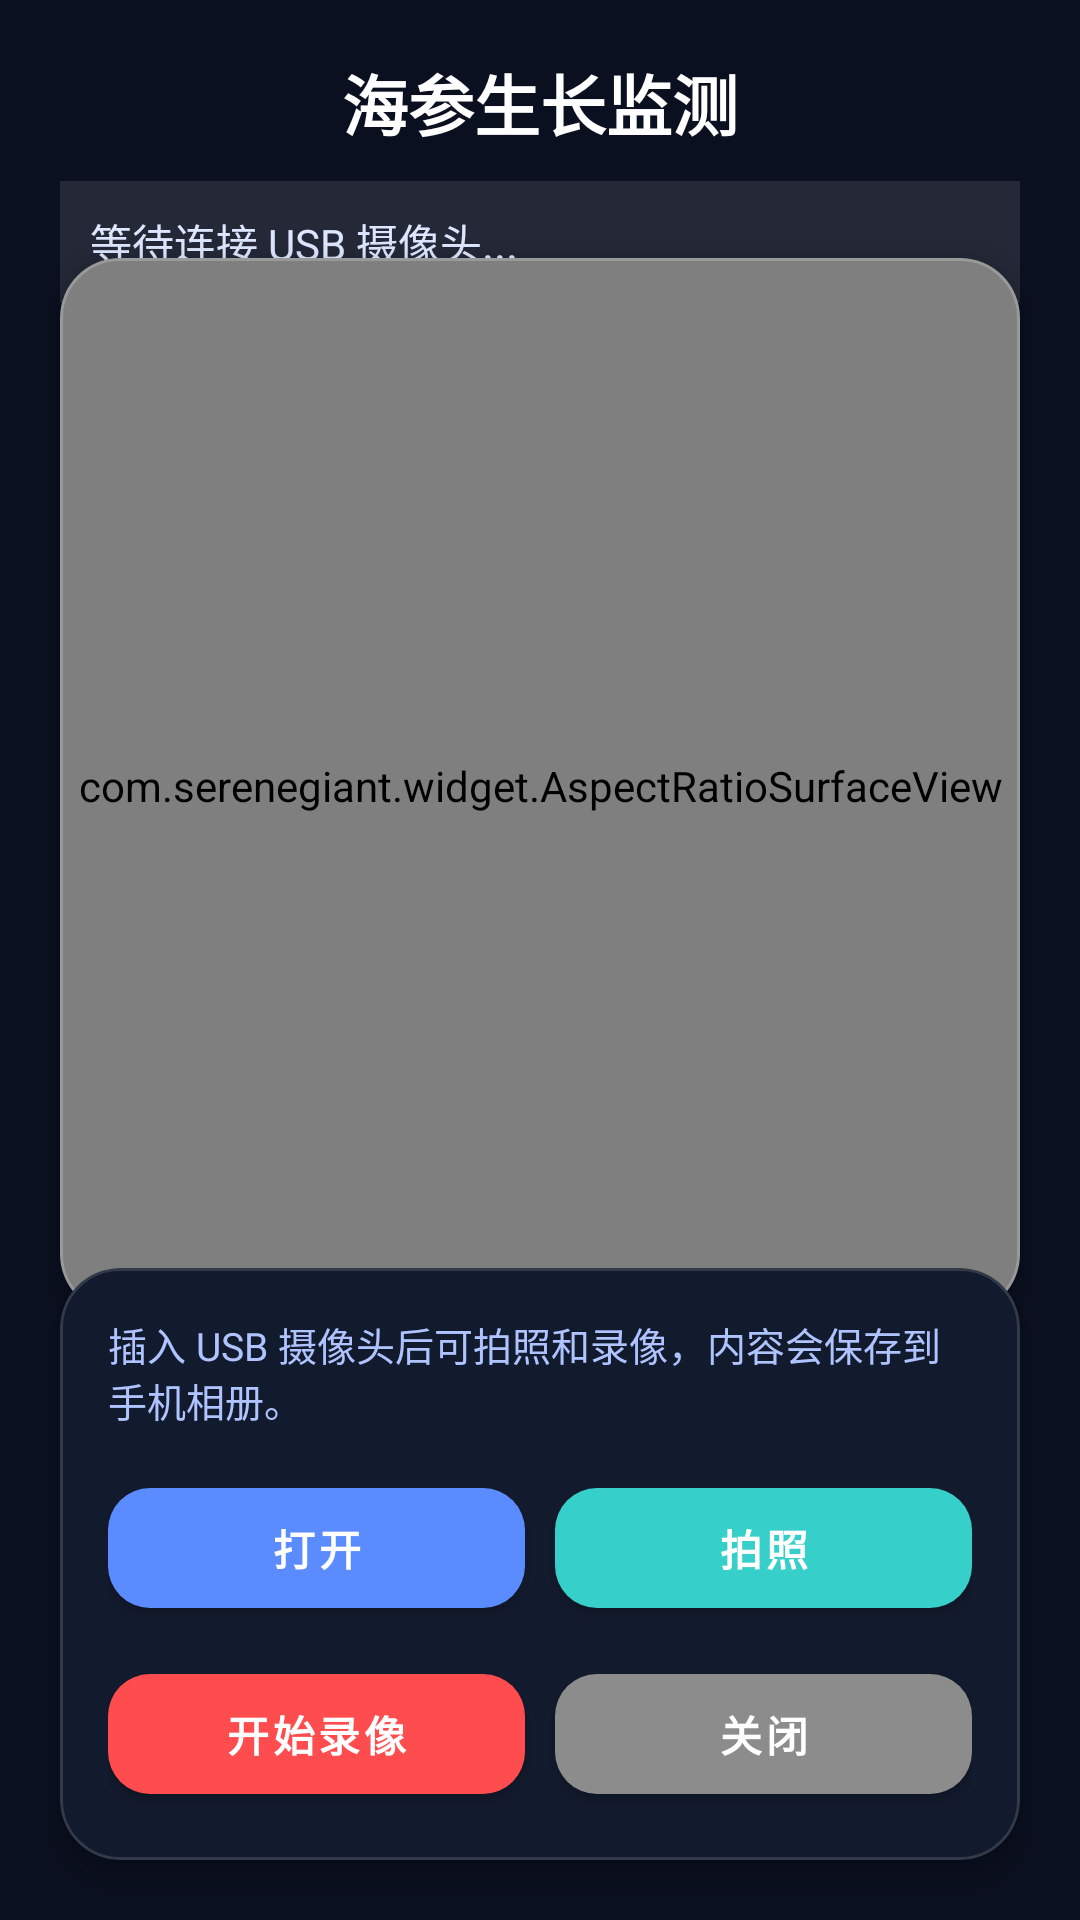

Write the Android layout XML for this screen, with the resource values it uses.
<!-- AndroidManifest.xml: application theme Theme.MaterialComponents.Light.NoActionBar -->
<!-- res/layout/activity_usb_camera.xml -->
<?xml version="1.0" encoding="utf-8"?>
<androidx.constraintlayout.widget.ConstraintLayout xmlns:android="http://schemas.android.com/apk/res/android"
    xmlns:app="http://schemas.android.com/apk/res-auto"
    android:layout_width="match_parent"
    android:layout_height="match_parent"
    android:background="#0B1020">

    <TextView
        android:id="@+id/tvPageTitle"
        android:layout_width="wrap_content"
        android:layout_height="wrap_content"
        android:layout_marginTop="18dp"
        android:text="海参生长监测"
        android:textColor="#FFFFFF"
        android:textSize="22sp"
        android:textStyle="bold"
        app:layout_constraintEnd_toEndOf="parent"
        app:layout_constraintStart_toStartOf="parent"
        app:layout_constraintTop_toTopOf="parent" />

    <TextView
        android:id="@+id/tvStatus"
        android:layout_width="0dp"
        android:layout_height="wrap_content"
        android:layout_marginStart="20dp"
        android:layout_marginTop="10dp"
        android:layout_marginEnd="20dp"
        android:background="#1AFFFFFF"
        android:padding="10dp"
        android:text="等待连接 USB 摄像头..."
        android:textColor="#DDE7FF"
        android:textSize="14sp"
        app:layout_constraintEnd_toEndOf="parent"
        app:layout_constraintStart_toStartOf="parent"
        app:layout_constraintTop_toBottomOf="@id/tvPageTitle" />

    <com.google.android.material.card.MaterialCardView
        android:id="@+id/cardPreview"
        android:layout_width="0dp"
        android:layout_height="0dp"
        android:layout_marginStart="20dp"
        android:layout_marginTop="16dp"
        android:layout_marginEnd="20dp"
        android:layout_marginBottom="16dp"
        app:cardBackgroundColor="#101726"
        app:cardCornerRadius="20dp"
        app:cardElevation="6dp"
        app:strokeColor="#33FFFFFF"
        app:strokeWidth="1dp"
        app:layout_constraintBottom_toTopOf="@+id/cardControls"
        app:layout_constraintEnd_toEndOf="parent"
        app:layout_constraintHeight_percent="0.55"
        app:layout_constraintStart_toStartOf="parent"
        app:layout_constraintTop_toBottomOf="@id/tvStatus">

        <FrameLayout
            android:layout_width="match_parent"
            android:layout_height="match_parent">

            <com.serenegiant.widget.AspectRatioSurfaceView
                android:id="@+id/svCameraViewMain"
                android:layout_width="match_parent"
                android:layout_height="match_parent"
                android:layout_gravity="center" />

            <LinearLayout
                android:layout_width="wrap_content"
                android:layout_height="wrap_content"
                android:layout_gravity="top|start"
                android:layout_margin="12dp"
                android:orientation="vertical">
                <TextView
                    android:id="@+id/tvRecordState"
                    android:layout_width="wrap_content"
                    android:layout_height="wrap_content"
                    android:background="#66000000"
                    android:paddingHorizontal="10dp"
                    android:paddingVertical="6dp"
                    android:text="● REC"
                    android:textColor="#FF4D4F"
                    android:textSize="14sp"
                    android:textStyle="bold"
                    android:visibility="gone" />

                <TextView
                    android:id="@+id/tvDeviceInfo"
                    android:layout_width="wrap_content"
                    android:layout_height="wrap_content"
                    android:text="未连接设备"
                    android:textColor="#FFFFFF"
                    android:textSize="12sp"
                    android:visibility="gone" />
            </LinearLayout>

        </FrameLayout>

    </com.google.android.material.card.MaterialCardView>

    <com.google.android.material.card.MaterialCardView
        android:id="@+id/cardControls"
        android:layout_width="0dp"
        android:layout_height="wrap_content"
        android:layout_marginStart="20dp"
        android:layout_marginEnd="20dp"
        android:layout_marginBottom="20dp"
        app:cardBackgroundColor="#121A2D"
        app:cardCornerRadius="20dp"
        app:cardElevation="6dp"
        app:strokeColor="#22FFFFFF"
        app:strokeWidth="1dp"
        app:layout_constraintBottom_toBottomOf="parent"
        app:layout_constraintEnd_toEndOf="parent"
        app:layout_constraintStart_toStartOf="parent">

        <LinearLayout
            android:layout_width="match_parent"
            android:layout_height="wrap_content"
            android:orientation="vertical"
            android:padding="16dp">

            <TextView
                android:id="@+id/tvHint"
                android:layout_width="match_parent"
                android:layout_height="wrap_content"
                android:text="插入 USB 摄像头后可拍照和录像，内容会保存到手机相册。"
                android:textColor="#AFC3FF"
                android:textSize="13sp" />

            <LinearLayout
                android:layout_width="match_parent"
                android:layout_height="wrap_content"
                android:layout_marginTop="14dp"
                android:gravity="center"
                android:orientation="horizontal">

                <com.google.android.material.button.MaterialButton
                    android:id="@+id/btnOpenCamera"
                    android:layout_width="0dp"
                    android:layout_height="52dp"
                    android:layout_weight="1"
                    android:text="打开"
                    android:textStyle="bold"
                    app:backgroundTint="#5B8CFF"
                    app:cornerRadius="14dp" />

                <Space
                    android:layout_width="10dp"
                    android:layout_height="1dp" />

                <com.google.android.material.button.MaterialButton
                    android:id="@+id/btnCaptureImage"
                    android:layout_width="0dp"
                    android:layout_height="52dp"
                    android:layout_weight="1"
                    android:text="拍照"
                    android:textStyle="bold"
                    app:backgroundTint="#36CFC9"
                    app:cornerRadius="14dp" />

            </LinearLayout>

            <LinearLayout
                android:layout_width="match_parent"
                android:layout_height="wrap_content"
                android:layout_marginTop="10dp"
                android:gravity="center"
                android:orientation="horizontal">

                <com.google.android.material.button.MaterialButton
                    android:id="@+id/btnRecordVideo"
                    android:layout_width="0dp"
                    android:layout_height="52dp"
                    android:layout_weight="1"
                    android:text="开始录像"
                    android:textStyle="bold"
                    app:backgroundTint="#FF4D4F"
                    app:cornerRadius="14dp" />

                <Space
                    android:layout_width="10dp"
                    android:layout_height="1dp" />

                <com.google.android.material.button.MaterialButton
                    android:id="@+id/btnCloseCamera"
                    android:layout_width="0dp"
                    android:layout_height="52dp"
                    android:layout_weight="1"
                    android:text="关闭"
                    android:textStyle="bold"
                    app:backgroundTint="#8C8C8C"
                    app:cornerRadius="14dp" />

            </LinearLayout>

        </LinearLayout>

    </com.google.android.material.card.MaterialCardView>

</androidx.constraintlayout.widget.ConstraintLayout>
<!-- resources referenced by this layout -->
<resources>

</resources>
